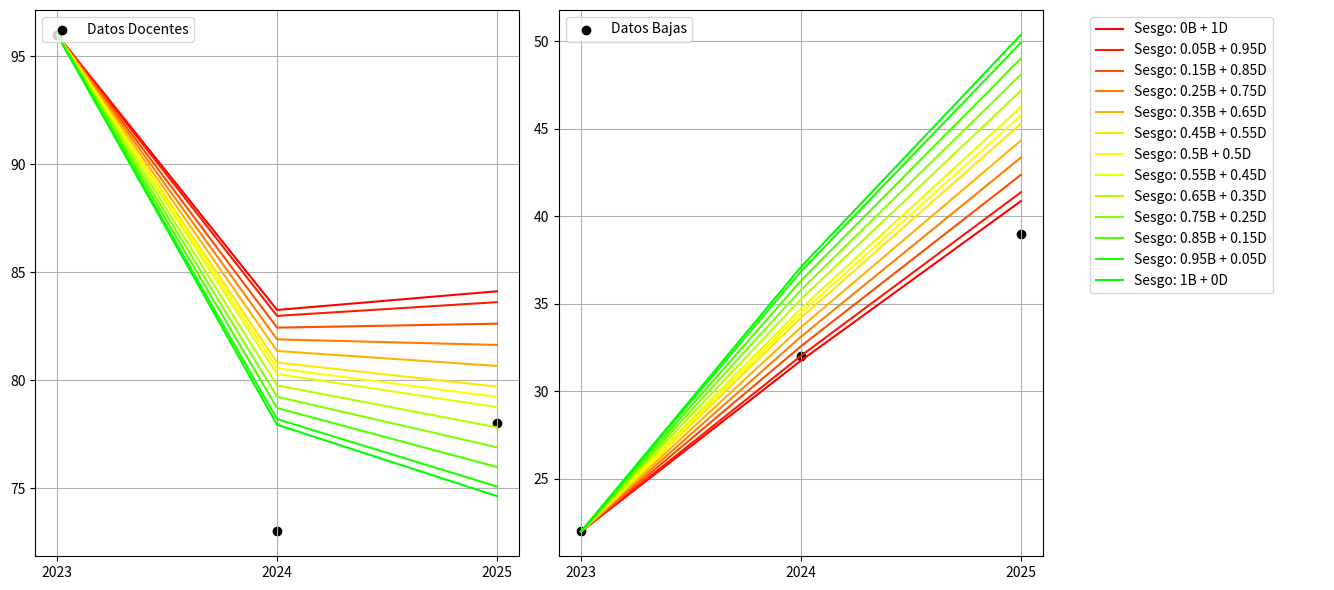

Here is the Python script that generated this plot:
import numpy as np
import matplotlib.pyplot as plt 
import matplotlib.gridspec as gridspec

#### Notas ####

# Estoy generando las baja a partir de los docentes y las altas.
# Regla usada D[ti] = D[ti-1] + F[ti] - B[ti]  <=> B[ti] = D[ti-1] + F[ti] - D[ti]
# No estoy utilizando el último punto en las altas y bajas

# Deficiones:  RA = A-A[0], SA = A[:-1] 

n = 3
Sn = 3

D = np.array([96,73,78])
F = np.array([10,7,17])
B = np.array([22,32,39])
B_no_acum = np.array([22,10,7])

alpha = [0,.05,.15,.25,.35,.45,.5,.55,.65,.75,.85,.95,1]
SD = np.array([((D[i]-D[0])/2) + sum(D[:i]) for i in range(Sn)])
RB = B-B[0]
R = (F-F[0])-(D-D[0])

def Cuad_array(arr): 
    return (-arr[0] + arr[-1])*(1/2) + sum(arr[:-1]) 

def Beta(a):
    return (SD.T@(a*R + (1-a)*RB))/(SD.T@SD)
        
def Fe(t,beta):
    return F[t]*(np.e**(t*(beta)))

def Df(t,beta):
    return F[t] + (np.e**(-t*(beta)))*(D[0]-F[0]-(beta)*Cuad_array(np.array([Fe(ti,beta) for ti in range(t+1)])))

def Bf(t,beta):
    return B[0] + beta*(Cuad_array(np.array([Df(ti,beta) for ti in range(t+1)])))

def graf():
    fig = plt.figure(figsize=(13.5, 6))
    gs = gridspec.GridSpec(1,3,width_ratios=[3,3,1.5])
    ax1 = fig.add_subplot(gs[0])
    ax2 = fig.add_subplot(gs[1])
    ax3 = fig.add_subplot(gs[2])
    ax3.axis("off")
    
    
    ax1.scatter(range(n),D,label = "Datos Docentes",color = "black")
    ax2.scatter(range(n),B,label = "Datos Bajas",color = "black")
    
    c = np.array([1,0,0]).astype(float)
    for i in range(len(alpha)):
        if alpha[i] <= .5:
            c[1] = 2*alpha[i]
        else:
            c[0] = 2*(1-alpha[i])
        # print(c)
        # c = (1-alpha[i])*np.array([1,0,0]) + alpha[i]*np.array([1,1,0]) + alpha[i]*np.array([0,1,0])
        # c = (1-alpha[i])*np.array([1,0,0]) + 2*alpha[i]*np.array([1,1,0]) 
        # c = (1-alpha[i])*np.array([1,0,1]) + alpha[i]*np.array([1,0,0])
        beta = Beta(alpha[i])
        print(beta)
        D_curva_d = [Df(ti,beta) for ti in range(Sn)]
        B_curva_b = [Bf(ti,beta) for ti in range(Sn)]
    
        ax1.plot(D_curva_d,color = c.astype(float))
        ax2.plot(B_curva_b,color = c.astype(float))
        ax3.plot([0],[0],label = "Sesgo: "+str(alpha[i])+"B + "+str(round(1-alpha[i],2))+"D",color = c.astype(float))
    
    
    ax1.legend(loc = "upper left")
    ax2.legend(loc = "upper left")
    ax3.legend(loc = "upper left")
    ax1.set_xticks(range(0,3),labels=range(2023,2026))
    ax2.set_xticks(range(0,3),labels=range(2023,2026))
    Blim = max(B)+200
    ax1.grid()
    ax2.grid()
    plt.tight_layout()
    
graf()
